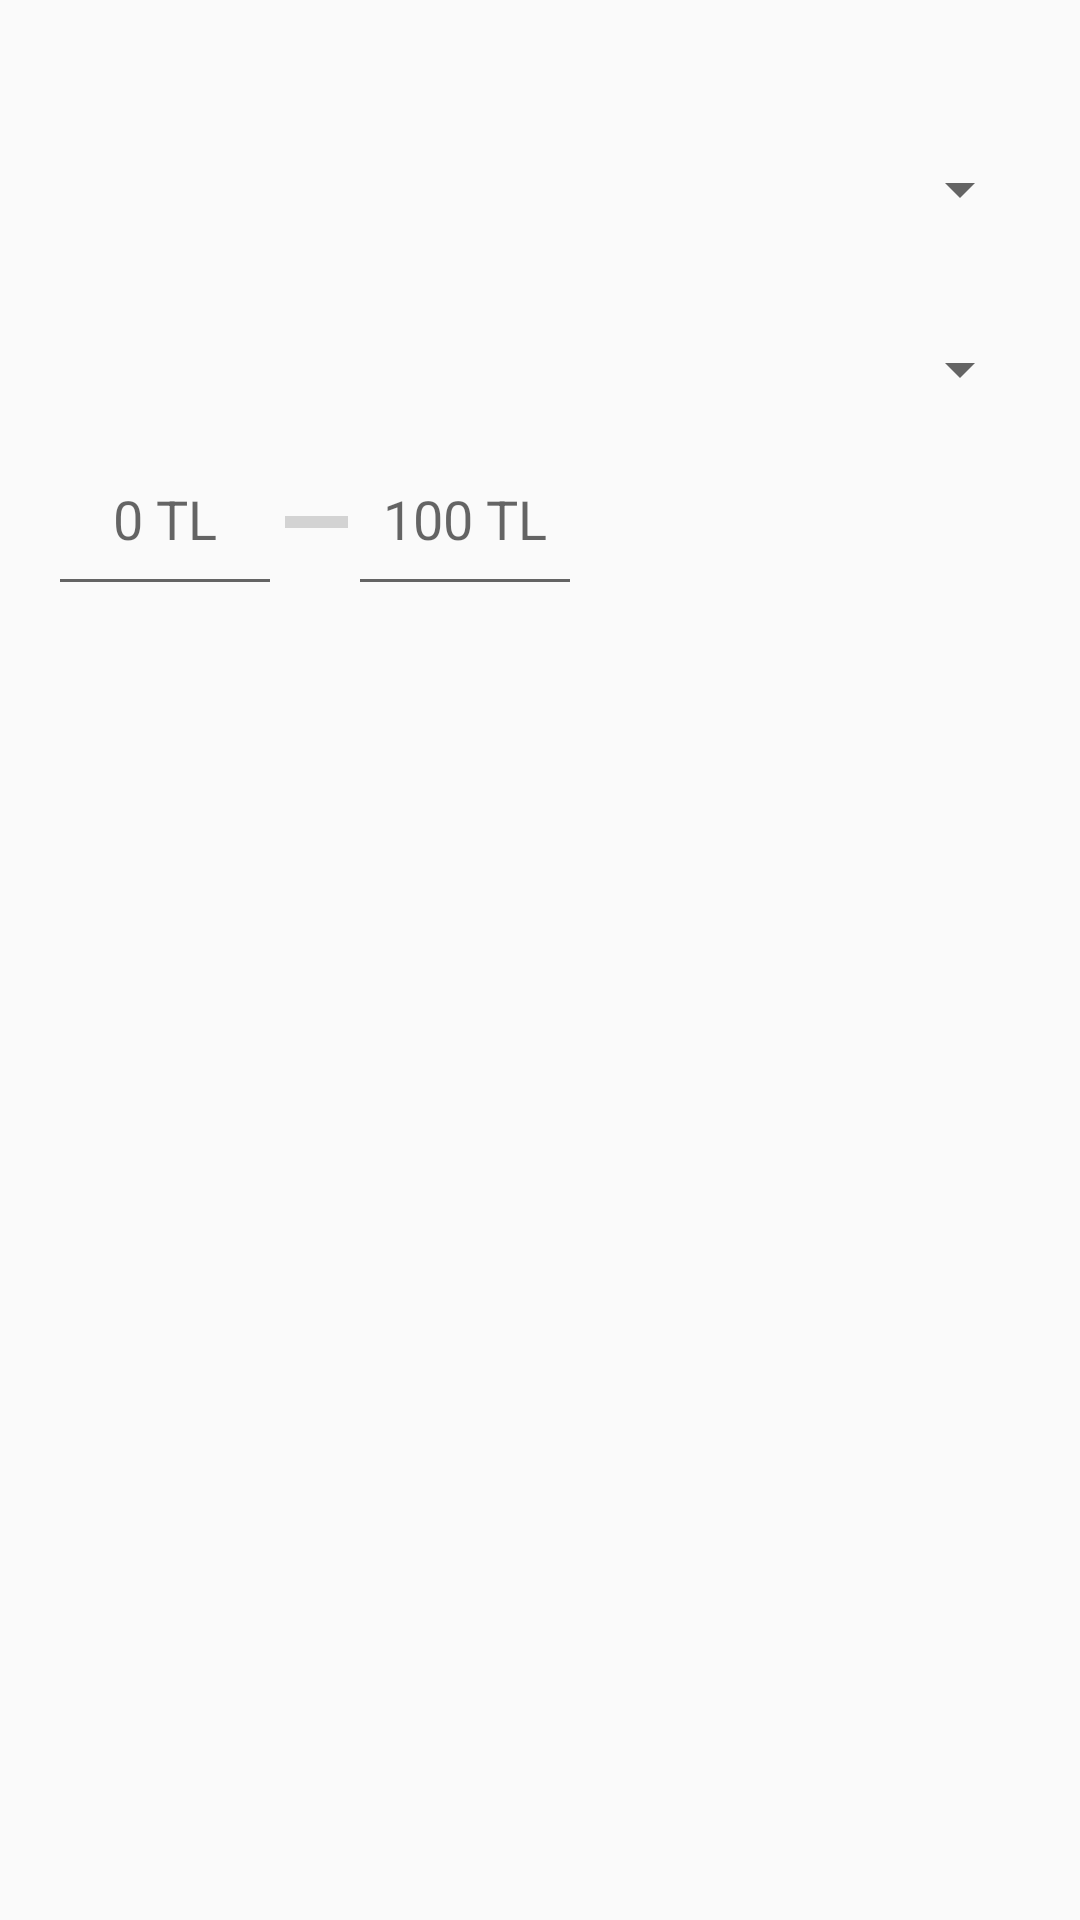

Write the Android layout XML for this screen, with the resource values it uses.
<!-- AndroidManifest.xml: application theme Theme.Booked -->
<!-- res/layout/layout_showroom_menu_dialog.xml -->
<?xml version="1.0" encoding="utf-8"?>
<RelativeLayout xmlns:android="http://schemas.android.com/apk/res/android"
    xmlns:tools="http://schemas.android.com/tools"
    android:layout_width="match_parent" android:layout_height="match_parent"
    android:padding="16dp">

    <TextView
        android:id="@+id/enterUniversityTextView"
        android:layout_width="match_parent"
        android:layout_height="wrap_content"
        android:layout_alignParentTop="true"
        android:layout_centerHorizontal="true"
        android:layout_marginTop="5dp"
        android:textAlignment="viewStart"
        android:textSize="18sp"
        tools:text="Filter By University" />

    <Spinner
        android:id="@+id/universitySpinner"
        android:layout_width="match_parent"
        android:layout_height="wrap_content"
        android:layout_marginTop="35dp" />

    <TextView
        android:id="@+id/enterCourseTextView"
        android:layout_width="match_parent"
        android:layout_height="wrap_content"
        android:layout_alignParentTop="true"
        android:layout_centerHorizontal="true"
        android:layout_marginTop="65dp"
        android:textAlignment="viewStart"
        android:textSize="18sp"
        tools:text="Filter By Course" />

    <Spinner
        android:id="@+id/courseSpinner"
        android:layout_width="match_parent"
        android:layout_height="wrap_content"
        android:layout_marginTop="95dp" />

    <EditText
        android:id="@+id/firstPriceEditText"
        android:layout_width="78dp"
        android:layout_height="61dp"
        android:layout_alignParentStart="true"
        android:layout_alignParentTop="true"
        android:layout_marginStart="0dp"
        android:layout_marginTop="125dp"
        android:ems="10"
        android:hint="0 TL"
        android:inputType="number"
        android:textAlignment="center" />

    <EditText
        android:id="@+id/secondPriceEditText"
        android:layout_width="78dp"
        android:layout_height="61dp"
        android:layout_alignParentStart="true"
        android:layout_alignParentTop="true"
        android:layout_marginStart="100dp"
        android:layout_marginTop="125dp"
        android:ems="10"
        android:hint="100 TL"
        android:inputType="number"
        android:textAlignment="center" />

    <ProgressBar
        android:id="@+id/progressBar"
        style="?android:attr/progressBarStyleHorizontal"
        android:layout_width="21dp"
        android:layout_height="wrap_content"
        android:layout_alignParentStart="true"
        android:layout_alignParentTop="true"
        android:layout_marginStart="79dp"
        android:layout_marginTop="150dp" />

</RelativeLayout>
<!-- resources referenced by this layout -->
<resources>
  <style name="Theme.Booked" parent="Theme.AppCompat.Light.DarkActionBar">
          
          <item name="colorPrimary">@color/actionBarColor</item>
          <item name="colorPrimaryVariant">@color/actionBarColor</item>
          <item name="colorOnPrimary">@color/white</item>
          
          <item name="colorSecondary">@color/teal_200</item>
          <item name="colorSecondaryVariant">@color/teal_700</item>
          <item name="colorOnSecondary">@color/black</item>
          
          <item name="android:statusBarColor" tools:targetApi="l">?attr/colorPrimaryVariant</item>
          
      </style>
  <color name="actionBarColor">#1C8ABE</color>
  <color name="white">#FFFFFFFF</color>
  <color name="teal_200">#FF03DAC5</color>
  <color name="teal_700">#FF018786</color>
  <color name="black">#FF000000</color>
</resources>
